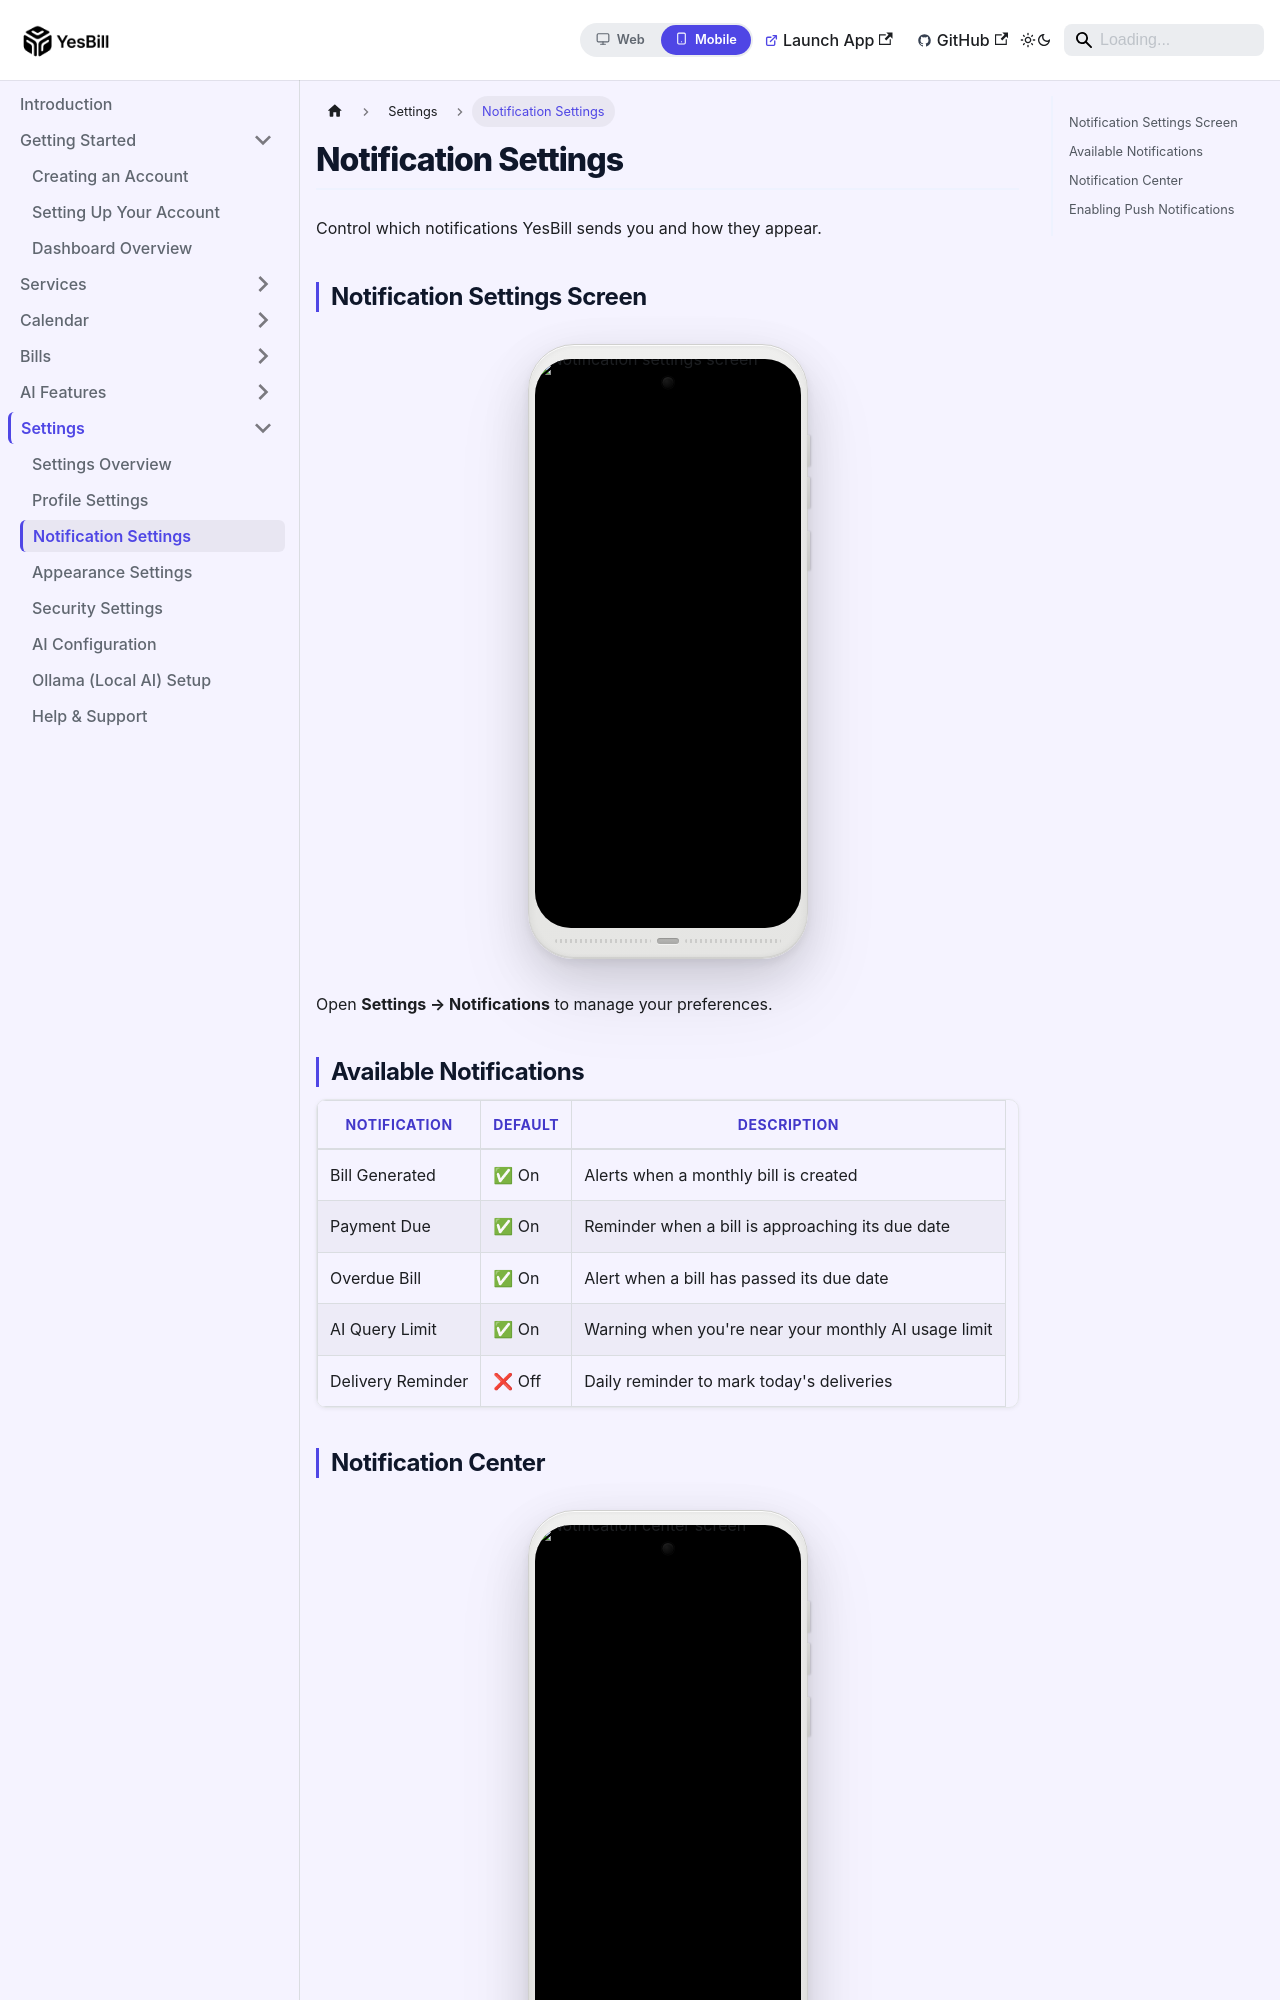

repository: Ishan96Dev/YesBill · page: docs/mobile/settings/notifications/index.html · generator: docusaurus

---
id: notifications
title: Notification Settings
sidebar_position: 3
displayed_sidebar: mobileSidebar
---

# Notification Settings

Control which notifications YesBill sends you and how they appear.

## Notification Settings Screen

<PhoneFrame src="/img/screenshots/mobile/Notifications-Settings-Screen-01.jpeg" alt="Notification settings screen" />

Open **Settings → Notifications** to manage your preferences.

## Available Notifications

| Notification | Default | Description |
|-------------|---------|-------------|
| Bill Generated | ✅ On | Alerts when a monthly bill is created |
| Payment Due | ✅ On | Reminder when a bill is approaching its due date |
| Overdue Bill | ✅ On | Alert when a bill has passed its due date |
| AI Query Limit | ✅ On | Warning when you're near your monthly AI usage limit |
| Delivery Reminder | ❌ Off | Daily reminder to mark today's deliveries |
